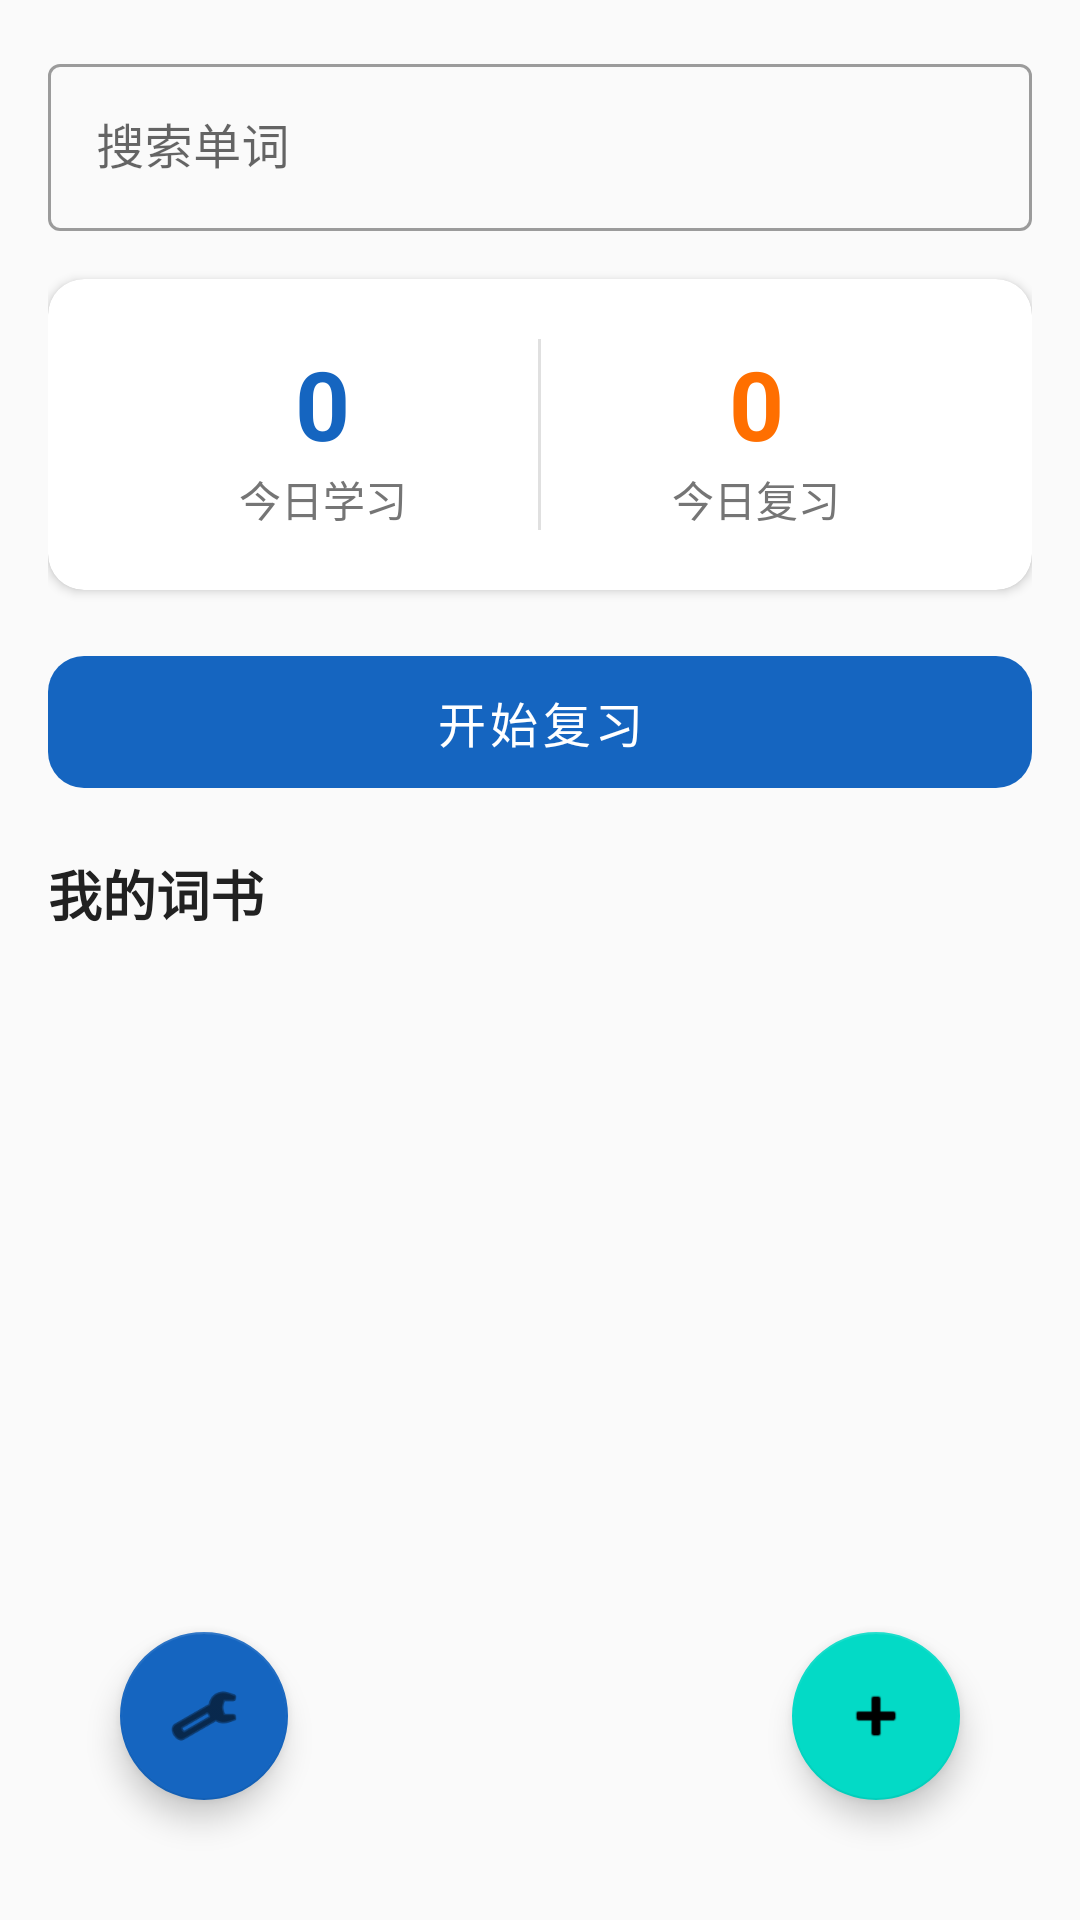

This screen was rendered from an Android layout file. Write that file and the resources it references.
<!-- AndroidManifest.xml: application theme Theme.WordMaster -->
<!-- res/layout/activity_main.xml -->
<?xml version="1.0" encoding="utf-8"?>
<androidx.constraintlayout.widget.ConstraintLayout
    xmlns:android="http://schemas.android.com/apk/res/android"
    xmlns:app="http://schemas.android.com/apk/res-auto"
    android:layout_width="match_parent"
    android:layout_height="match_parent"
    android:background="@color/background"
    android:padding="16dp">

    
    <com.google.android.material.textfield.TextInputLayout
        android:id="@+id/til_search"
        android:layout_width="0dp"
        android:layout_height="wrap_content"
        android:hint="@string/hint_search"
        app:layout_constraintEnd_toEndOf="parent"
        app:layout_constraintStart_toStartOf="parent"
        app:layout_constraintTop_toTopOf="parent"
        style="@style/Widget.MaterialComponents.TextInputLayout.OutlinedBox">

        <com.google.android.material.textfield.TextInputEditText
            android:id="@+id/et_search"
            android:layout_width="match_parent"
            android:layout_height="wrap_content"
            android:imeOptions="actionSearch"
            android:inputType="text"
            android:singleLine="true" />
    </com.google.android.material.textfield.TextInputLayout>

    
    <androidx.cardview.widget.CardView
        android:id="@+id/card_stats"
        android:layout_width="0dp"
        android:layout_height="wrap_content"
        android:layout_marginTop="16dp"
        app:cardCornerRadius="12dp"
        app:cardElevation="2dp"
        app:layout_constraintEnd_toEndOf="parent"
        app:layout_constraintStart_toStartOf="parent"
        app:layout_constraintTop_toBottomOf="@id/til_search">

        <LinearLayout
            android:layout_width="match_parent"
            android:layout_height="wrap_content"
            android:orientation="horizontal"
            android:padding="20dp">

            <LinearLayout
                android:layout_width="0dp"
                android:layout_height="wrap_content"
                android:layout_weight="1"
                android:gravity="center"
                android:orientation="vertical">

                <TextView
                    android:id="@+id/tv_today_learn"
                    android:layout_width="wrap_content"
                    android:layout_height="wrap_content"
                    android:text="0"
                    android:textColor="@color/primary"
                    android:textSize="32sp"
                    android:textStyle="bold" />

                <TextView
                    android:layout_width="wrap_content"
                    android:layout_height="wrap_content"
                    android:text="@string/label_today_learn"
                    android:textColor="@color/text_secondary"
                    android:textSize="14sp" />
            </LinearLayout>

            <View
                android:layout_width="1dp"
                android:layout_height="match_parent"
                android:background="@color/divider" />

            <LinearLayout
                android:layout_width="0dp"
                android:layout_height="wrap_content"
                android:layout_weight="1"
                android:gravity="center"
                android:orientation="vertical">

                <TextView
                    android:id="@+id/tv_today_review"
                    android:layout_width="wrap_content"
                    android:layout_height="wrap_content"
                    android:text="0"
                    android:textColor="@color/accent"
                    android:textSize="32sp"
                    android:textStyle="bold" />

                <TextView
                    android:layout_width="wrap_content"
                    android:layout_height="wrap_content"
                    android:text="@string/label_today_review"
                    android:textColor="@color/text_secondary"
                    android:textSize="14sp" />
            </LinearLayout>
        </LinearLayout>
    </androidx.cardview.widget.CardView>

    
    <com.google.android.material.button.MaterialButton
        android:id="@+id/btn_review"
        android:layout_width="0dp"
        android:layout_height="56dp"
        android:layout_marginTop="16dp"
        android:text="@string/btn_start_review"
        android:textSize="16sp"
        app:cornerRadius="12dp"
        app:layout_constraintEnd_toEndOf="parent"
        app:layout_constraintStart_toStartOf="parent"
        app:layout_constraintTop_toBottomOf="@id/card_stats"
        style="@style/Widget.MaterialComponents.Button.UnelevatedButton" />

    
    <TextView
        android:id="@+id/tv_section_title"
        android:layout_width="wrap_content"
        android:layout_height="wrap_content"
        android:layout_marginTop="16dp"
        android:text="我的词书"
        android:textColor="@color/text_primary"
        android:textSize="18sp"
        android:textStyle="bold"
        app:layout_constraintStart_toStartOf="parent"
        app:layout_constraintTop_toBottomOf="@id/btn_review" />

    
    <androidx.recyclerview.widget.RecyclerView
        android:id="@+id/rv_books"
        android:layout_width="0dp"
        android:layout_height="0dp"
        android:layout_marginTop="8dp"
        app:layout_constraintBottom_toTopOf="@id/btn_new_book"
        app:layout_constraintEnd_toEndOf="parent"
        app:layout_constraintStart_toStartOf="parent"
        app:layout_constraintTop_toBottomOf="@id/tv_section_title" />

    
    <TextView
        android:id="@+id/tv_empty"
        android:layout_width="wrap_content"
        android:layout_height="wrap_content"
        android:text="@string/empty_book_list"
        android:textColor="@color/text_secondary"
        android:textSize="16sp"
        android:visibility="gone"
        app:layout_constraintBottom_toBottomOf="parent"
        app:layout_constraintEnd_toEndOf="parent"
        app:layout_constraintStart_toStartOf="parent"
        app:layout_constraintTop_toTopOf="parent" />

    
    <androidx.recyclerview.widget.RecyclerView
        android:id="@+id/rv_search_results"
        android:layout_width="0dp"
        android:layout_height="0dp"
        android:layout_marginTop="12dp"
        android:visibility="gone"
        app:layout_constraintBottom_toBottomOf="parent"
        app:layout_constraintEnd_toEndOf="parent"
        app:layout_constraintStart_toStartOf="parent"
        app:layout_constraintTop_toBottomOf="@id/til_search" />

    
    <TextView
        android:id="@+id/tv_search_empty"
        android:layout_width="wrap_content"
        android:layout_height="wrap_content"
        android:text="@string/search_empty"
        android:textColor="@color/text_secondary"
        android:textSize="16sp"
        android:visibility="gone"
        app:layout_constraintBottom_toBottomOf="parent"
        app:layout_constraintEnd_toEndOf="parent"
        app:layout_constraintStart_toStartOf="parent"
        app:layout_constraintTop_toTopOf="parent" />

    
    <com.google.android.material.floatingactionbutton.FloatingActionButton
        android:id="@+id/btn_new_book"
        android:layout_width="wrap_content"
        android:layout_height="wrap_content"
        android:layout_margin="24dp"
        android:contentDescription="新建词书"
        android:src="@android:drawable/ic_input_add"
        app:layout_constraintBottom_toBottomOf="parent"
        app:layout_constraintEnd_toEndOf="parent" />

    
    <com.google.android.material.floatingactionbutton.FloatingActionButton
        android:id="@+id/btn_api_key"
        android:layout_width="wrap_content"
        android:layout_height="wrap_content"
        android:layout_margin="24dp"
        android:contentDescription="设置 API Key"
        android:src="@android:drawable/ic_menu_preferences"
        app:backgroundTint="@color/primary"
        app:layout_constraintBottom_toBottomOf="parent"
        app:layout_constraintStart_toStartOf="parent" />

</androidx.constraintlayout.widget.ConstraintLayout>
<!-- resources referenced by this layout -->
<resources>
  <color name="accent">#FF6F00</color>
  <color name="background">#FAFAFA</color>
  <color name="divider">#E0E0E0</color>
  <color name="primary">#1565C0</color>
  <color name="text_primary">#212121</color>
  <color name="text_secondary">#757575</color>
  <string name="btn_start_review">开始复习</string>
  <string name="empty_book_list">还没有词书，点击下方按钮新建</string>
  <string name="hint_search">搜索单词</string>
  <string name="label_today_learn">今日学习</string>
  <string name="label_today_review">今日复习</string>
  <string name="search_empty">未找到相关单词</string>
  <style name="Theme.WordMaster" parent="Theme.MaterialComponents.Light.NoActionBar">
          <item name="colorPrimary">@color/primary</item>
          <item name="colorPrimaryDark">@color/primary_dark</item>
          <item name="colorAccent">@color/accent</item>
          <item name="android:windowBackground">@color/background</item>
      </style>
  <color name="primary_dark">#0D47A1</color>
</resources>
